Dataset: #Custom-Food-Dataset (GitHub, Kiroharth/AI_tensorflow). Classes: artichoke, bagel, banana, bell pepper, broccoli, burrito, cauliflower, corn, cornmeal, cucumber, fig, guacamole, ice cream, lemon, orange, pear, pineapple, pizza, pomegranate, popcorn, pretzel, strawberry.

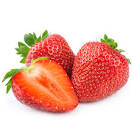
Label: strawberry

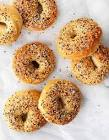
Label: bagel

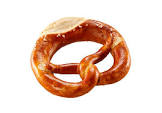
Label: pretzel

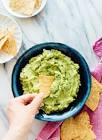
Label: guacamole

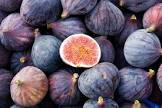
Label: fig

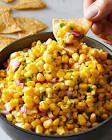
Label: corn
